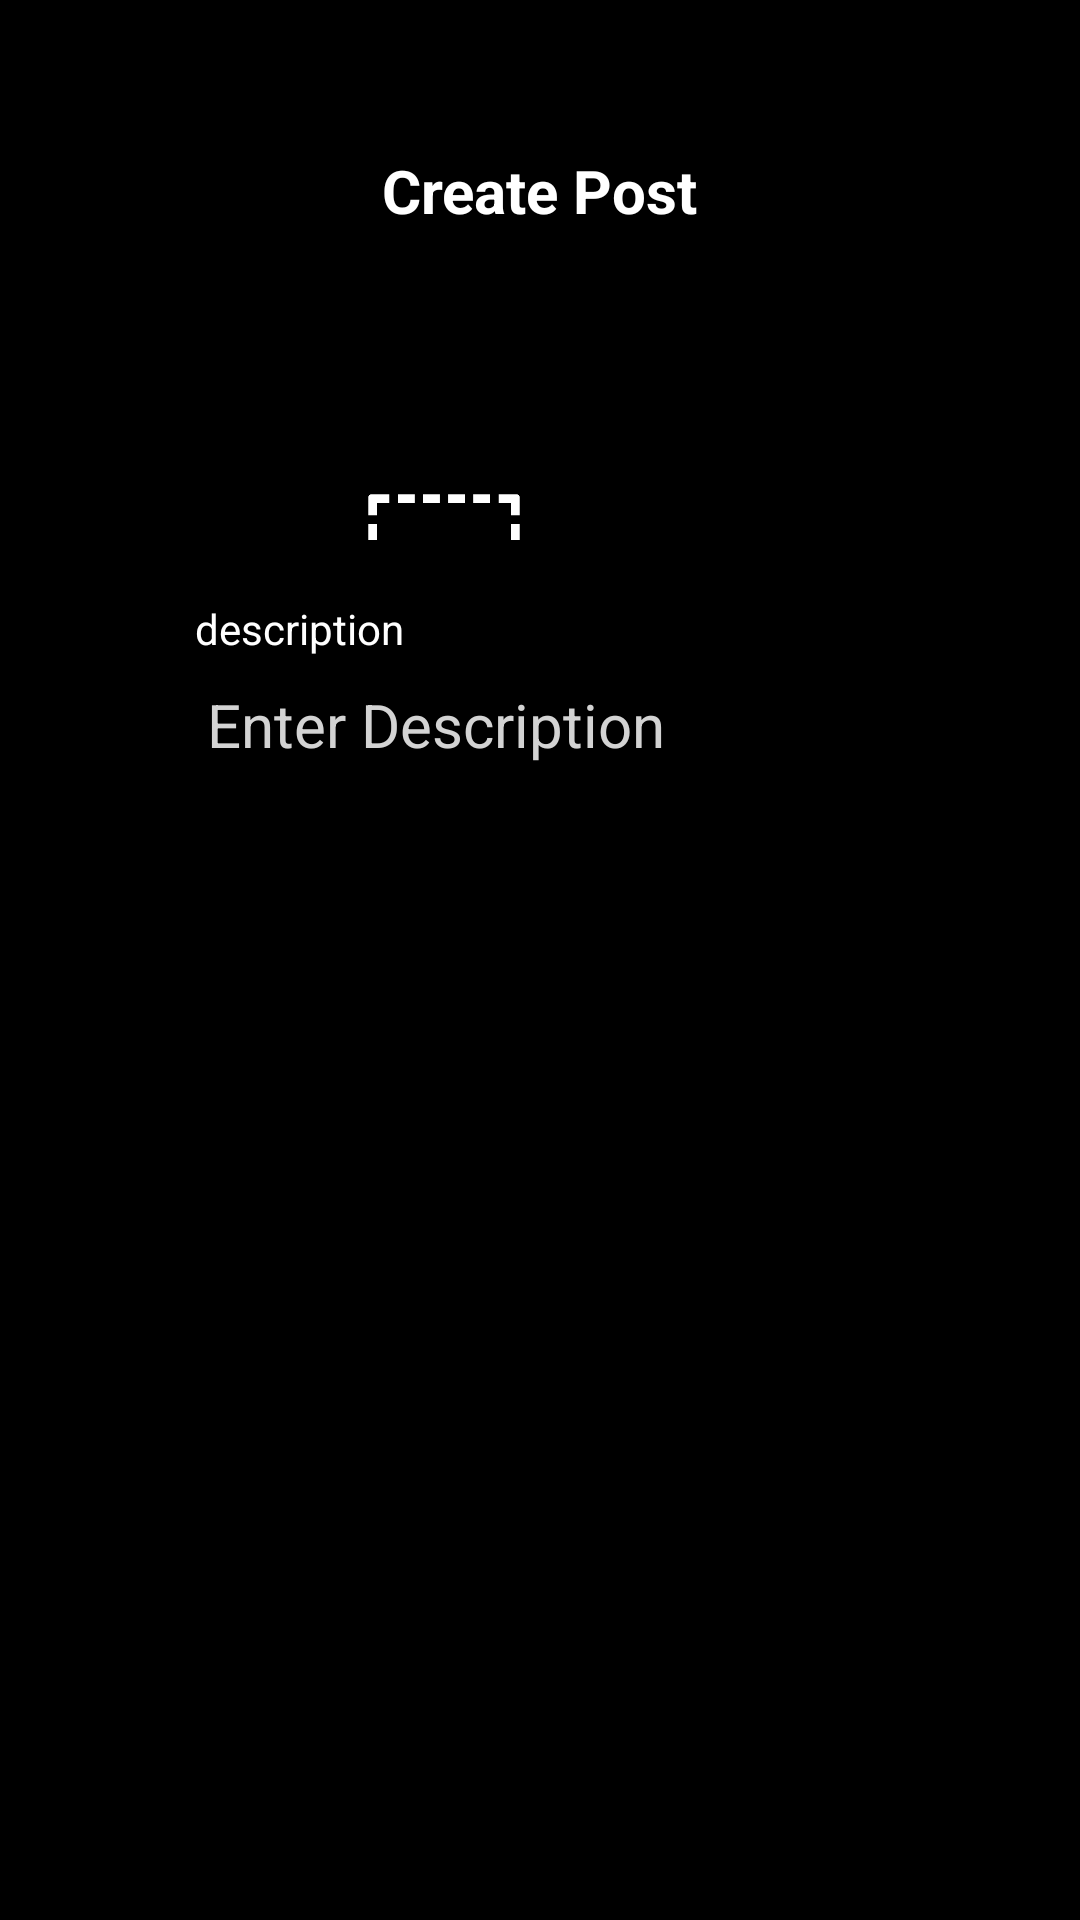

Write the Android layout XML for this screen, with the resource values it uses.
<!-- AndroidManifest.xml: application theme Theme.ThermalApplication -->
<!-- res/layout/content_create_post_page.xml -->
<?xml version="1.0" encoding="utf-8"?>
<androidx.constraintlayout.widget.ConstraintLayout xmlns:android="http://schemas.android.com/apk/res/android"
    xmlns:app="http://schemas.android.com/apk/res-auto"
    xmlns:tools="http://schemas.android.com/tools"
    android:layout_width="match_parent"
    android:layout_height="match_parent"
    android:background="@color/black"
    app:layout_behavior="@string/appbar_scrolling_view_behavior">

        <TextView
            android:layout_width="wrap_content"
            android:layout_height="wrap_content"
            android:layout_gravity="center"
            android:layout_marginTop="50dp"
            android:text="@string/createPostTitle"
            android:textColor="@color/white"
            android:textSize="20sp"
            android:textStyle="bold"
            app:layout_constraintTop_toTopOf="parent"
            app:layout_constraintStart_toStartOf="parent"
            app:layout_constraintEnd_toEndOf="parent"
            app:layout_editor_absoluteX="150dp"
            app:layout_editor_absoluteY="50dp"
            tools:layout_editor_absoluteX="150dp" />

        <LinearLayout
            android:layout_width="wrap_content"
            android:layout_height="wrap_content"
            android:orientation="horizontal"
            app:layout_constraintStart_toStartOf="parent"
            app:layout_constraintEnd_toEndOf="parent"
            app:layout_constraintTop_toTopOf="parent"
            >

        <LinearLayout
            android:layout_width="wrap_content"
            android:layout_height="wrap_content"
            android:gravity="center"
            >
            <ImageView
                android:layout_width="80dp"
                android:layout_height="80dp"
                android:layout_marginStart="50dp"
                android:layout_marginTop="100dp"
                android:src="@drawable/image_border"
                app:layout_constraintStart_toStartOf="parent"
                app:layout_constraintTop_toTopOf="parent"
                app:layout_editor_absoluteX="50dp"
                app:layout_editor_absoluteY="100dp" />

            <ImageView
                android:layout_width="50dp"
                android:layout_height="50dp"
                android:layout_marginStart="64dp"
                android:layout_marginTop="114dp"
                android:src="@drawable/insert_image"
                app:layout_constraintStart_toStartOf="parent"
                app:layout_constraintTop_toTopOf="parent"
                app:layout_editor_absoluteX="65dp"
                app:layout_editor_absoluteY="115dp"
                app:layout_goneMarginRight="65dp" />

        </LinearLayout>

        </LinearLayout>

        <TextView
            android:layout_width="wrap_content"
            android:layout_height="wrap_content"
            android:layout_marginStart="65dp"
            android:layout_marginTop="200dp"
            android:text="@string/createPostPageDescriptionField"
            android:textColor="@color/white"
            app:layout_constraintStart_toStartOf="parent"
            app:layout_constraintTop_toTopOf="parent"
            app:layout_editor_absoluteX="65dp"
            app:layout_editor_absoluteY="200dp" />

        <EditText
            android:layout_width="wrap_content"
            android:layout_height="wrap_content"
            android:layout_marginStart="65dp"
            android:layout_marginTop="218dp"
            android:hint="Enter Description"
            android:text=""
            android:textColorHint="@color/ltgray"
            android:textSize="20sp"
            android:textColor="@color/white"
            app:layout_constraintStart_toStartOf="parent"
            app:layout_constraintTop_toTopOf="parent"
            app:layout_editor_absoluteX="65dp"
            app:layout_editor_absoluteY="220dp" />


</androidx.constraintlayout.widget.ConstraintLayout>
<!-- resources referenced by this layout -->
<resources>
  <color name="black">#FF000000</color>
  <color name="ltgray">#D3D3D3</color>
  <color name="white">#FFFFFFFF</color>
  <!-- drawable image_border: png bitmap (drawable-v24, 4292 bytes) -->
  <!-- drawable insert_image: png bitmap (drawable-v24, 5920 bytes) -->
  <string name="createPostPageDescriptionField">description</string>
  <string name="createPostTitle">Create Post</string>
  <style name="Theme.ThermalApplication" parent="Theme.MaterialComponents.DayNight.DarkActionBar">
          
          <item name="colorPrimary">@color/purple_500</item>
          <item name="colorPrimaryVariant">@color/purple_700</item>
          <item name="colorOnPrimary">@color/white</item>
          
          <item name="colorSecondary">@color/teal_200</item>
          <item name="colorSecondaryVariant">@color/teal_700</item>
          <item name="colorOnSecondary">@color/black</item>
          
          <item name="android:statusBarColor">?attr/colorPrimaryVariant</item>
          
      </style>
  <color name="purple_500">#FF6200EE</color>
  <color name="purple_700">#FF3700B3</color>
  <color name="teal_200">#FF03DAC5</color>
  <color name="teal_700">#FF018786</color>
</resources>
